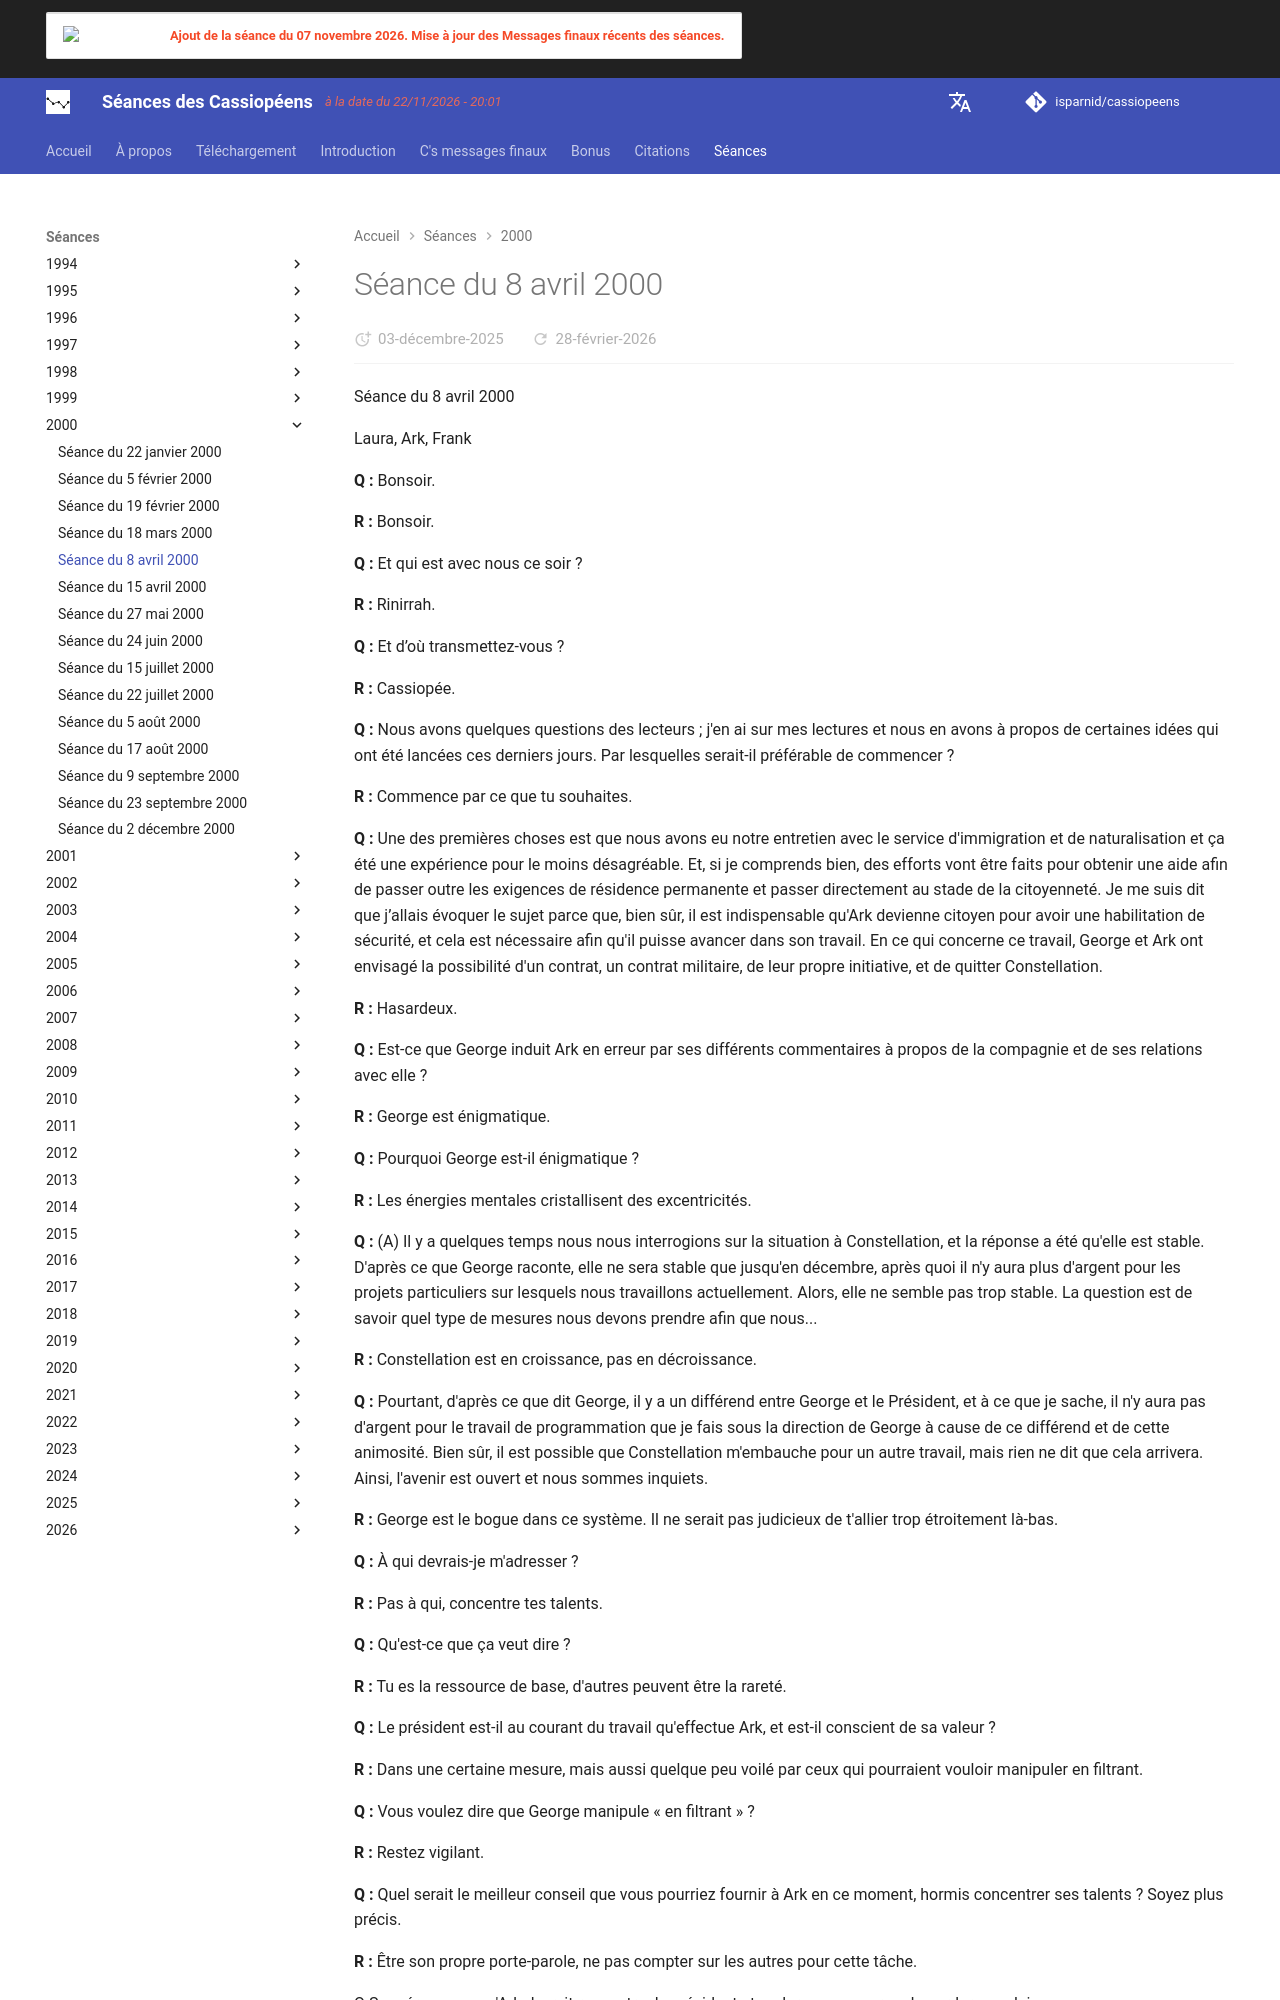

repository: isparnid/cassiopeens · page: séances/2000/2000-04-08/index.html · generator: mkdocs

---
title: "Séance du 8 avril 2000"
date:
  created: 2026-01-24
  updated: 2026-01-24
---

# Séance du 8 avril 2000

Séance du 8 avril 2000

Laura, Ark, Frank

**Q :** Bonsoir.

**R :** Bonsoir.

**Q :** Et qui est avec nous ce soir ?

**R :** Rinirrah.

**Q :** Et d’où transmettez-vous ?

**R :** Cassiopée.

**Q :** Nous avons quelques questions des lecteurs ; j'en ai sur mes lectures et nous en avons à propos de certaines idées qui ont été lancées ces derniers jours. Par lesquelles serait-il préférable de commencer ?

**R :** Commence par ce que tu souhaites.

**Q :** Une des premières choses est que nous avons eu notre entretien avec le service d'immigration et de naturalisation et ça été une expérience pour le moins désagréable. Et, si je comprends bien, des efforts vont être faits pour obtenir une aide afin de passer outre les exigences de résidence permanente et passer directement au stade de la citoyenneté. Je me suis dit que j’allais évoquer le sujet parce que, bien sûr, il est indispensable qu'Ark devienne citoyen pour avoir une habilitation de sécurité, et cela est nécessaire afin qu'il puisse avancer dans son travail. En ce qui concerne ce travail, George et Ark ont envisagé la possibilité d'un contrat, un contrat militaire, de leur propre initiative, et de quitter Constellation.

**R :** Hasardeux.

**Q :** Est-ce que George induit Ark en erreur par ses différents commentaires à propos de la compagnie et de ses relations avec elle ?

**R :** George est énigmatique.

**Q :** Pourquoi George est-il énigmatique ?

**R :** Les énergies mentales cristallisent des excentricités.

**Q :** (A) Il y a quelques temps nous nous interrogions sur la situation à Constellation, et la réponse a été qu'elle est stable. D'après ce que George raconte, elle ne sera stable que jusqu'en décembre, après quoi il n'y aura plus d'argent pour les projets particuliers sur lesquels nous travaillons actuellement. Alors, elle ne semble pas trop stable. La question est de savoir quel type de mesures nous devons prendre afin que nous...

**R :** Constellation est en croissance, pas en décroissance.

**Q :** Pourtant, d'après ce que dit George, il y a un différend entre George et le Président, et à ce que je sache, il n'y aura pas d'argent pour le travail de programmation que je fais sous la direction de George à cause de ce différend et de cette animosité. Bien sûr, il est possible que Constellation m'embauche pour un autre travail, mais rien ne dit que cela arrivera. Ainsi, l'avenir est ouvert et nous sommes inquiets.

**R :** George est le bogue dans ce système. Il ne serait pas judicieux de t'allier trop étroitement là-bas.

**Q :** À qui devrais-je m'adresser ?

**R :** Pas à qui, concentre tes talents.

**Q :** Qu'est-ce que ça veut dire ?

**R :** Tu es la ressource de base, d'autres peuvent être la rareté.

**Q :** Le président est-il au courant du travail qu'effectue Ark, et est-il conscient de sa valeur ?

**R :** Dans une certaine mesure, mais aussi quelque peu voilé par ceux qui pourraient vouloir manipuler en filtrant.

**Q :** Vous voulez dire que George manipule « en filtrant » ?

**R :** Restez vigilant.

**Q :** Quel serait le meilleur conseil que vous pourriez fournir à Ark en ce moment, hormis concentrer ses talents ? Soyez plus précis.

**R :** Être son propre porte-parole, ne pas compter sur les autres pour cette tâche.

Q Suggérez-vous qu'Ark devrait rencontrer le président et parler, ou manger, ou bavarder avec lui, ou...

**R :** Il importe de ne pas compter sur les autres pour la communication.

**Q :** (A) Devrais-je suggérer à George de conseiller aux militaires d'allouer de l'argent à Constellation concernant le projet additionnel de sorte que je travaillepour Constellation avec cet argent plutôt qu'avec George ?

**R :** Pourquoi penses-tu devoir passer par George ?

**Q :** Mais, si quoi que ce soit est dit au président, George pourrait en entendre parler et causer des difficultés.

**R :** George se préoccupe-t-il de tes intérêts... ou des siens ?

**Q :** Eh bien, il a certainement donné l’impression d’avoir nos intérêts à cœur. Il a été très gentil envers nous.

**R :** Mais où cela mène-t-il ?

**Q :** Cela peut mener à la ruine. Si on rencontre quelqu'un qui semble avoir nos intérêts à cœur, qu’on lui fait confiance et suit ses conseils, on peut parfois tomber dans un gouffre. Mais, d'un autre côté, il arrive quelquefois que la personne A réellement nos intérêts à cœur. Oui, elle a ses intérêts personnels, mais il peut arriver que nos intérêts et les siens coïncident.

**R :** Coïncidence ou assujettissement ?
